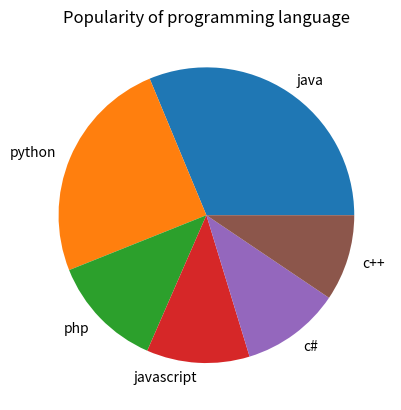

This figure's Python source:
import matplotlib.pyplot as plt
import numpy as np
language=["java","python","php","javascript","c#","c++"]
y=np.array([22.2,17.6,8.8,8,7.7,6.7])
plt.pie(y,labels=language)
plt.title("Popularity of programming language")
plt.show()
